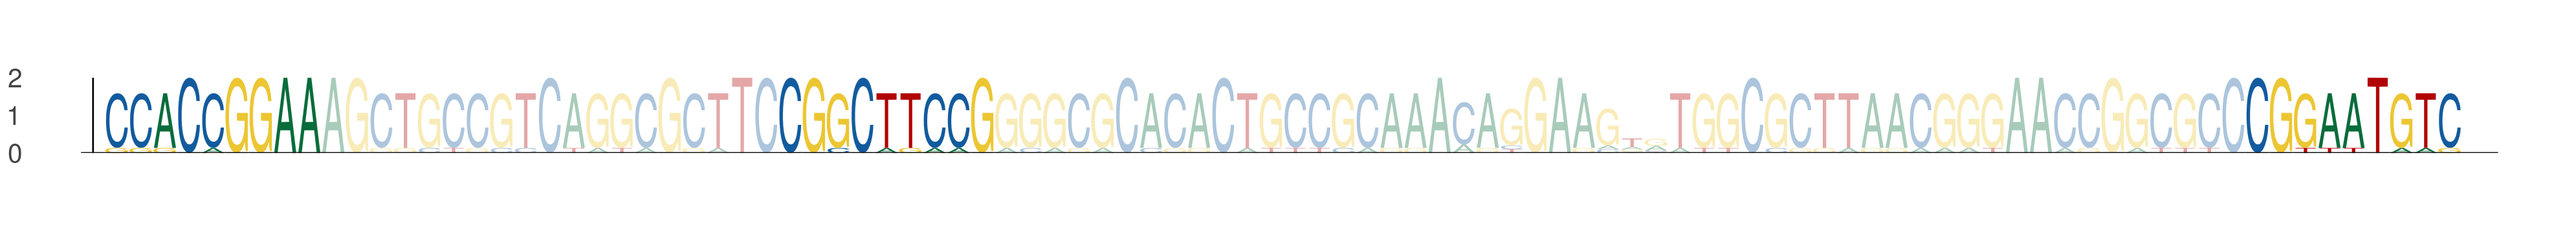

Data behind this chart, as committed beside it:
seq_index, start_position, end_position, is_reversed_complement
2649, 24, 33, 0
2649, 52, 61, 0
2649, 113, 122, 0
243, 24, 33, 0
243, 52, 61, 0
243, 113, 122, 0
5816, 24, 33, 0
5816, 52, 61, 0
5816, 113, 122, 0
567, 24, 33, 0
567, 52, 61, 0
567, 113, 122, 0
5512, 24, 33, 0
5512, 52, 61, 0
5512, 113, 122, 0
2059, 24, 33, 0
2059, 52, 61, 0
2059, 113, 122, 0
440, 24, 33, 0
440, 52, 61, 0
440, 113, 122, 0
5647, 24, 33, 0
5647, 52, 61, 0
5647, 113, 122, 0
4314, 24, 33, 0
4314, 52, 61, 0
4314, 113, 122, 0
1612, 29, 38, 0
1612, 57, 66, 0
1612, 118, 127, 0
3534, 24, 33, 0
3534, 52, 61, 0
3534, 113, 122, 0
382, 24, 33, 0
382, 52, 61, 0
382, 113, 122, 0
